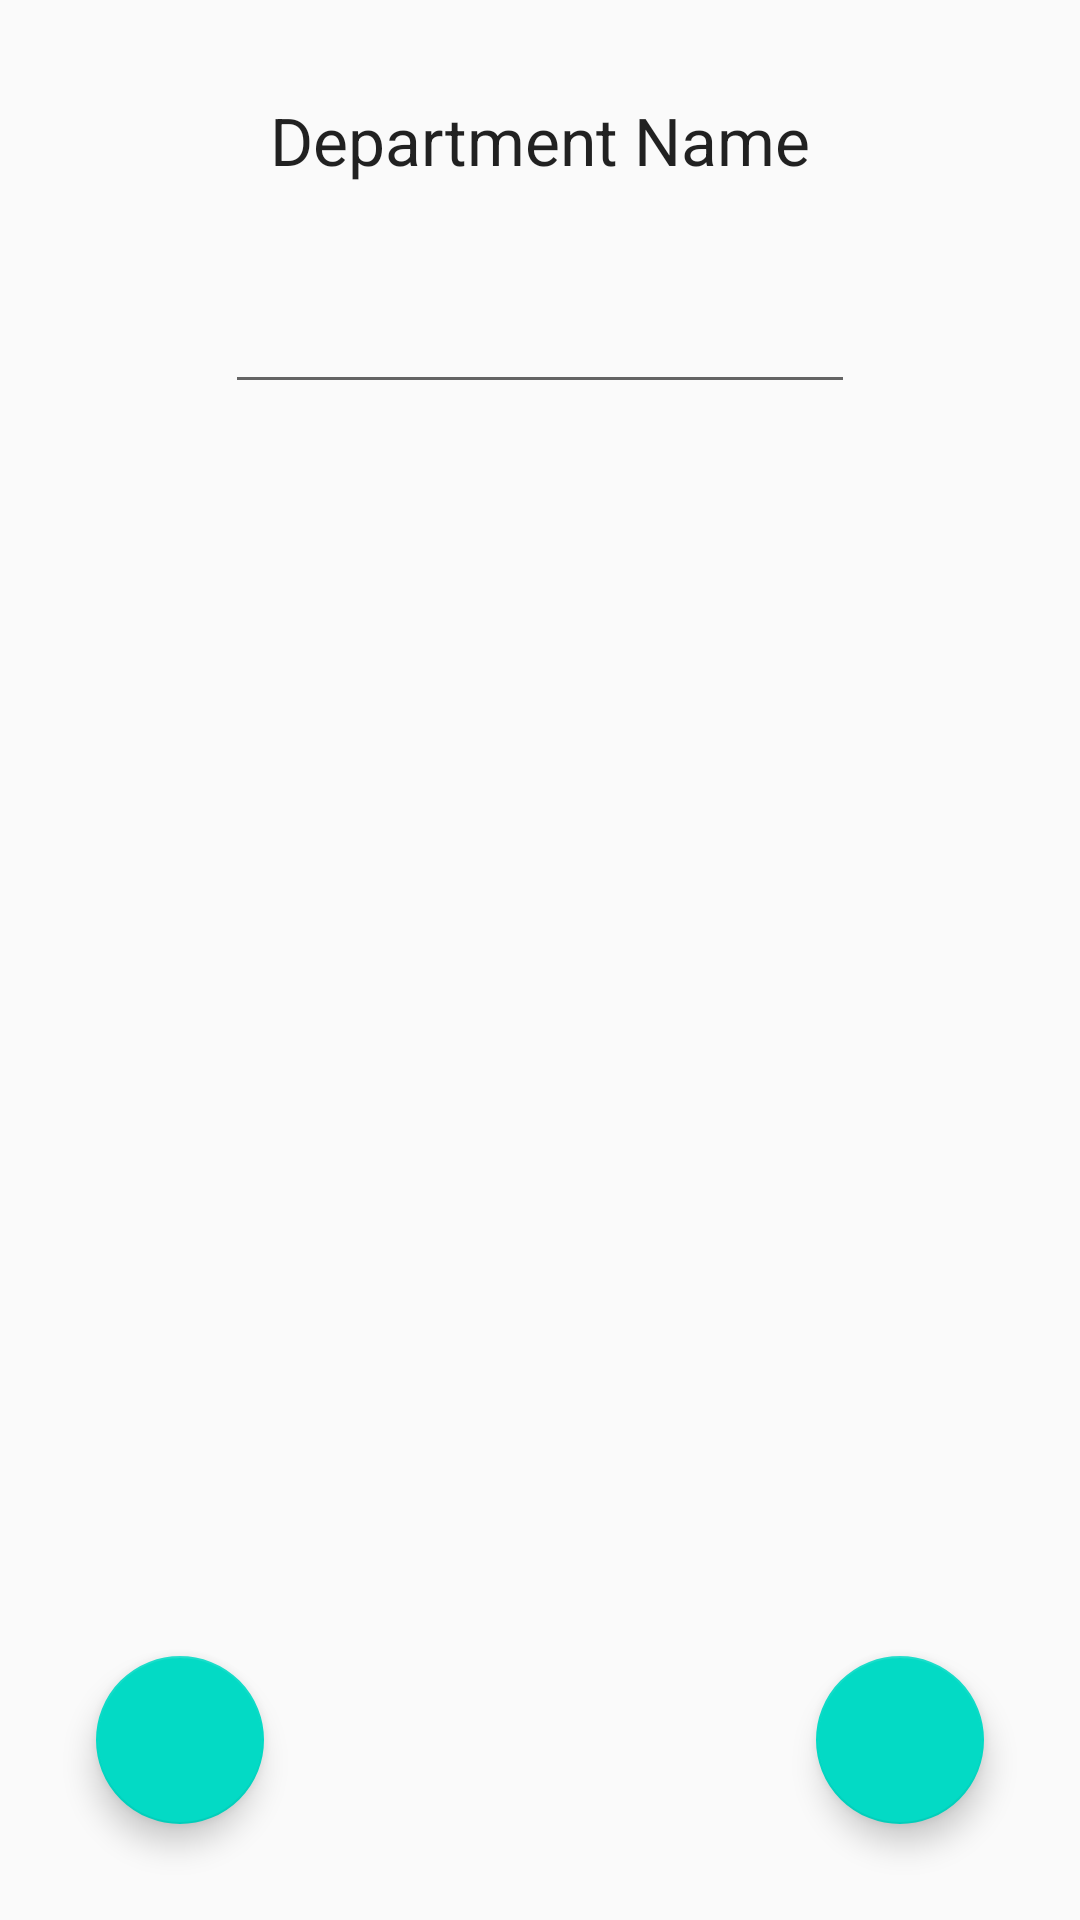

The Android layout XML behind this screen, and the referenced resources:
<!-- AndroidManifest.xml: application theme AppTheme -->
<!-- res/layout/activity_new_department.xml -->
<?xml version="1.0" encoding="utf-8"?>

<androidx.constraintlayout.widget.ConstraintLayout xmlns:android="http://schemas.android.com/apk/res/android"
    xmlns:tools="http://schemas.android.com/tools"
    android:layout_width="match_parent"
    android:layout_height="match_parent"
    xmlns:app="http://schemas.android.com/apk/res-auto">

    <TextView
        android:id="@+id/textDeptName"
        android:layout_width="wrap_content"
        android:layout_height="wrap_content"
        android:layout_marginTop="32dp"
        android:text="Department Name"
        android:textAppearance="@style/TextAppearance.AppCompat.Large"
        app:layout_constraintEnd_toEndOf="parent"
        app:layout_constraintStart_toStartOf="parent"
        app:layout_constraintTop_toTopOf="parent" />

    <EditText
        android:id="@+id/inputDeptName"
        android:layout_width="wrap_content"
        android:layout_height="wrap_content"
        android:layout_marginTop="32dp"
        android:ems="10"
        android:inputType="textPersonName"
        android:maxLength="20"
        android:selectAllOnFocus="true"
        android:singleLine="true"
        app:layout_constraintEnd_toEndOf="parent"
        app:layout_constraintStart_toStartOf="parent"
        app:layout_constraintTop_toBottomOf="@+id/textDeptName" />

    <com.google.android.material.floatingactionbutton.FloatingActionButton
        android:id="@+id/btnSave"
        android:layout_width="wrap_content"
        android:layout_height="wrap_content"
        android:layout_marginBottom="32dp"
        android:layout_marginEnd="32dp"
        android:clickable="true"
        app:layout_constraintBottom_toBottomOf="parent"
        app:layout_constraintEnd_toEndOf="parent"
        app:srcCompat="@drawable/ic_baseline_save" />

    <com.google.android.material.floatingactionbutton.FloatingActionButton
        android:id="@+id/btnBack"
        android:layout_width="wrap_content"
        android:layout_height="wrap_content"
        android:layout_marginBottom="32dp"
        android:layout_marginStart="32dp"
        android:clickable="true"
        app:layout_constraintBottom_toBottomOf="parent"
        app:layout_constraintStart_toStartOf="parent"
        app:srcCompat="@drawable/ic_baseline_arrow_back" />

</androidx.constraintlayout.widget.ConstraintLayout>
<!-- resources referenced by this layout -->
<resources>
  <style name="AppTheme" parent="Theme.AppCompat.Light.DarkActionBar">
          
          <item name="colorPrimary">@color/colorPrimary</item>
          <item name="colorPrimaryDark">@color/colorPrimaryDark</item>
          <item name="colorAccent">@color/colorAccent</item>
      </style>
  <!-- not gathered from this repository: default colours our renderer supplied (Android Studio template values) -->
  <color name="colorPrimary">#FF6200EE</color>
  <color name="colorPrimaryDark">#FF3700B3</color>
  <color name="colorAccent">#FF03DAC5</color>
</resources>
